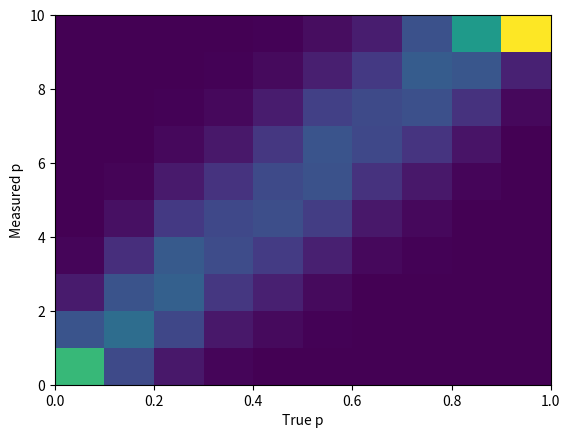

Reproduce this figure in Python.
import numpy as np
#from Random import Random

def coin_flips(p, N):
    """ Simulate N coin flips with a biased coin with probability of heads p """
    flips = np.random.binomial(1, p, N)  # 1 represents heads, 0 represents tails
    return np.sum(flips)  # return the number of heads


import matplotlib.pyplot as plt

true_p_values = np.linspace(0,1, 101)  # 101 evenly spaced true values of p from 0 to 1
measured_p_values = [] # initialize an array to store the measured values
true = []
for i in true_p_values:
    for j in range(1000):
        d = coin_flips(i,10)
        measured_p_values.append(d)
        true.append(i)
    
plt.hist2d(true, measured_p_values)
plt.xlabel("True p")
plt.ylabel("Measured p")
plt.show()
